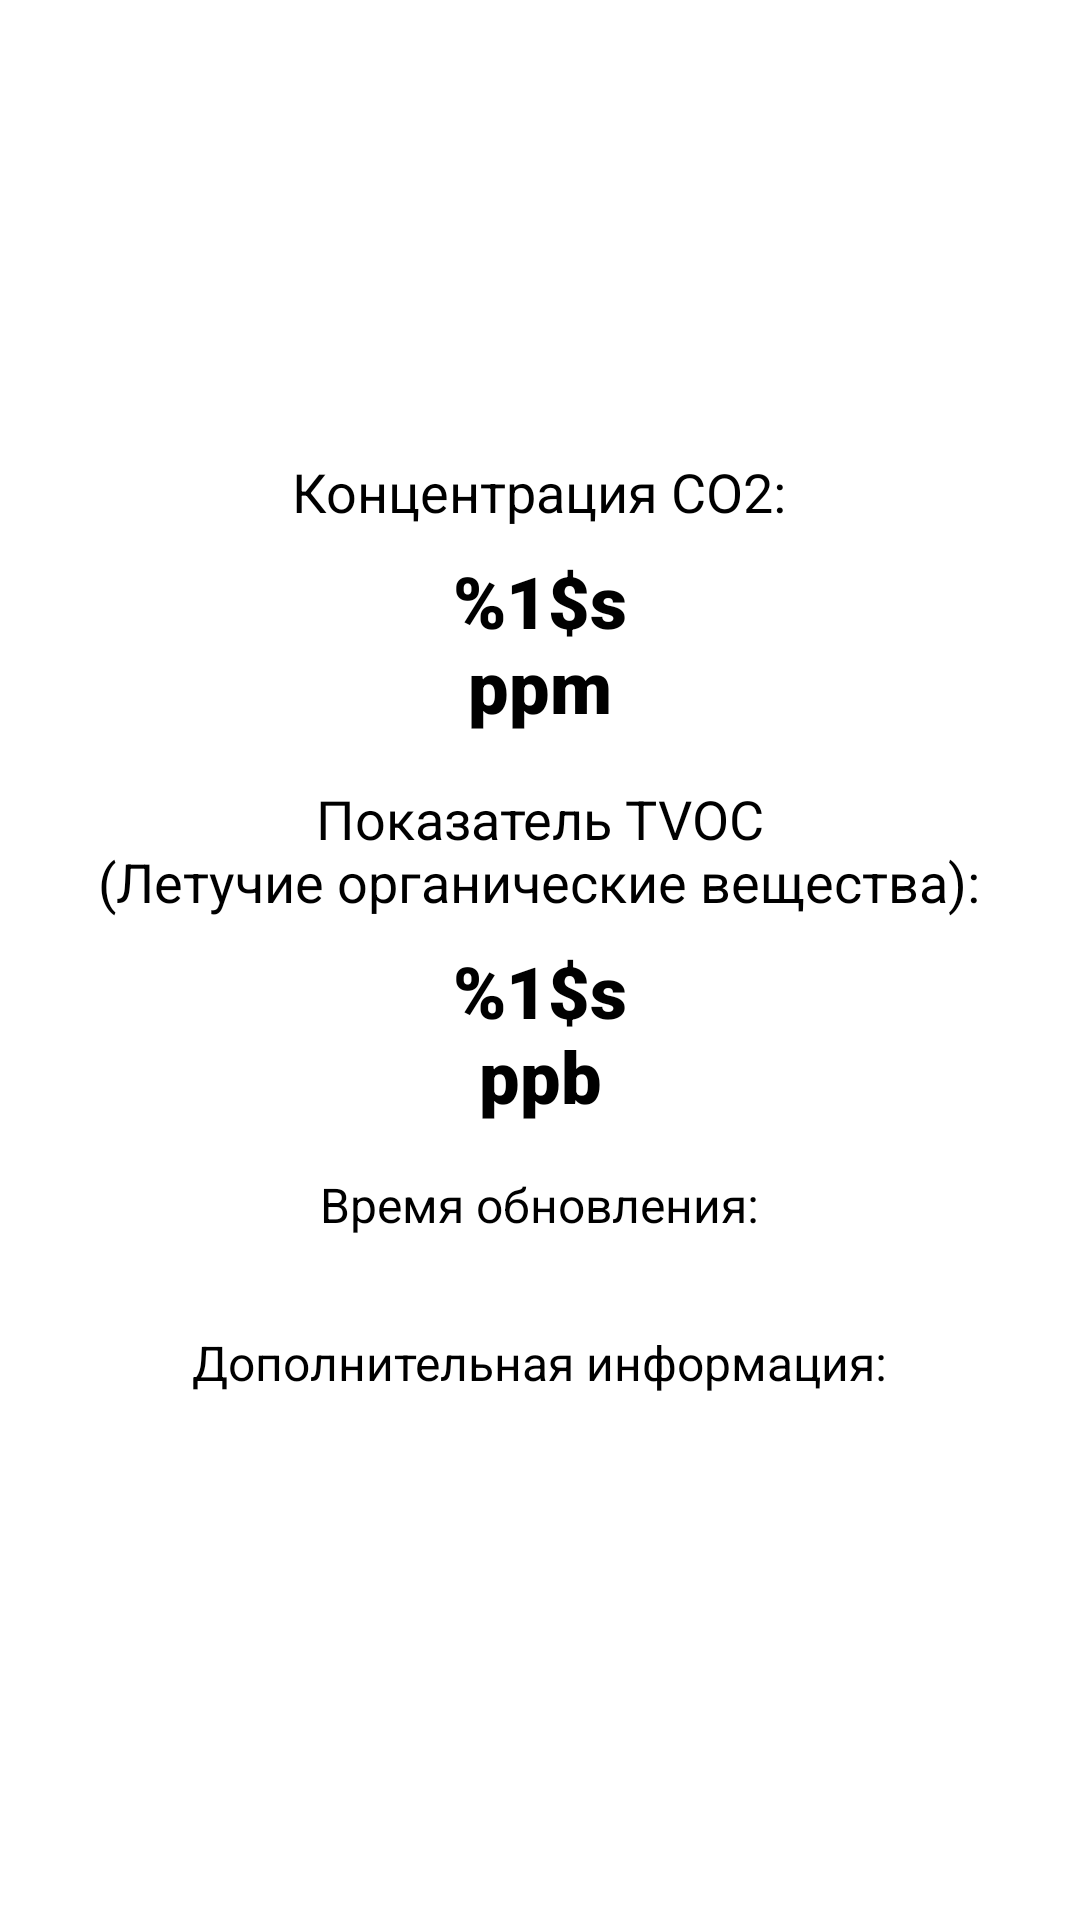

Write the Android layout XML for this screen, with the resource values it uses.
<!-- AndroidManifest.xml: application theme AppTheme -->
<!-- res/layout/view_concentration_card.xml -->
<?xml version="1.0" encoding="utf-8"?>
<LinearLayout xmlns:android="http://schemas.android.com/apk/res/android"
    xmlns:app="http://schemas.android.com/apk/res-auto"
    xmlns:tools="http://schemas.android.com/tools"
    android:layout_width="match_parent"
    android:layout_height="wrap_content"
    android:background="@drawable/bg_rounded"
    android:gravity="center"
    android:orientation="vertical"
    android:padding="16dp">

    <TextView
        android:id="@+id/view_concentration_card_title_tv"
        android:layout_width="wrap_content"
        android:layout_height="wrap_content"
        android:fontFamily="sans-serif"
        android:text="@string/concentration_title"
        android:textColor="@color/col_sensor_text"
        android:textSize="18sp" />

    <TextView
        android:id="@+id/view_concentration_card_value_tv"
        android:layout_width="wrap_content"
        android:layout_height="wrap_content"
        android:fontFamily="sans-serif-black"
        android:gravity="center"
        android:padding="8dp"
        android:text="@string/concentration_value"
        android:textColor="@color/col_sensor_text"
        android:textSize="24sp" />

    <TextView
        android:id="@+id/view_concentration_card_tvoc_tv"
        android:layout_width="wrap_content"
        android:layout_height="wrap_content"
        android:layout_marginTop="8dp"
        android:fontFamily="sans-serif"
        android:gravity="center"
        android:text="@string/concentration_tvoc_title"
        android:textColor="@color/col_sensor_text"
        android:textSize="18sp" />

    <TextView
        android:id="@+id/view_concentration_card_tvoc_value_tv"
        android:layout_width="wrap_content"
        android:layout_height="wrap_content"
        android:fontFamily="sans-serif-black"
        android:gravity="center"
        android:padding="8dp"
        android:text="@string/concentration_tvoc_value"
        android:textColor="@color/col_sensor_text"
        android:textSize="24sp" />

    <TextView
        android:id="@+id/view_concentration_card_time_title_tv"
        android:layout_width="wrap_content"
        android:layout_height="wrap_content"
        android:layout_marginTop="8dp"
        android:fontFamily="sans-serif"
        android:text="@string/concentration_update_time"
        android:textColor="@color/col_sensor_text"
        android:textSize="16sp"
        app:layout_constraintBottom_toTopOf="@id/view_concentration_card_value_tv"
        app:layout_constraintEnd_toEndOf="parent"
        app:layout_constraintStart_toStartOf="parent"
        app:layout_constraintTop_toTopOf="parent" />

    <TextView
        android:id="@+id/view_concentration_card_time_value_tv"
        android:layout_width="wrap_content"
        android:layout_height="wrap_content"
        android:layout_marginTop="4dp"
        android:fontFamily="sans-serif"
        android:textColor="@color/col_sensor_text"
        android:textSize="14sp"
        app:layout_constraintBottom_toTopOf="@id/view_concentration_card_value_tv"
        app:layout_constraintEnd_toEndOf="parent"
        app:layout_constraintStart_toStartOf="parent"
        app:layout_constraintTop_toTopOf="parent"
        tools:text="10 апреля 20:11" />

    <TextView
        android:id="@+id/view_concentration_card_air_title_tv"
        android:layout_width="wrap_content"
        android:layout_height="wrap_content"
        android:layout_marginTop="8dp"
        android:fontFamily="sans-serif"
        android:text="@string/concentration_air_title"
        android:textColor="@color/col_sensor_text"
        android:textSize="16sp"
        app:layout_constraintBottom_toTopOf="@id/view_concentration_card_value_tv"
        app:layout_constraintEnd_toEndOf="parent"
        app:layout_constraintStart_toStartOf="parent"
        app:layout_constraintTop_toTopOf="parent" />

    <TextView
        android:id="@+id/view_concentration_card_air_value_tv"
        android:layout_width="wrap_content"
        android:layout_height="wrap_content"
        android:layout_marginTop="4dp"
        android:fontFamily="sans-serif"
        android:gravity="center"
        android:textColor="@color/col_sensor_text"
        android:textSize="14sp"
        app:layout_constraintBottom_toTopOf="@id/view_concentration_card_value_tv"
        app:layout_constraintEnd_toEndOf="parent"
        app:layout_constraintStart_toStartOf="parent"
        app:layout_constraintTop_toTopOf="parent"
        tools:text="@string/concentration_air_high_quality" />

</LinearLayout>
<!-- resources referenced by this layout -->
<resources>
  <color name="col_sensor_text">@color/black</color>
  <!-- drawable bg_rounded (drawable) -->
  <?xml version="1.0" encoding="utf-8"?>
  <shape xmlns:android="http://schemas.android.com/apk/res/android">
      <solid android:color="@color/col_sensor_background"/>
      <corners android:radius="8dp"/>
  </shape>
  <string name="concentration_air_high_quality"><b>Воздух высокого качества</b> - идеальное самочувствие и бодрость, норма на улице</string>
  <string name="concentration_air_title">Дополнительная информация:</string>
  <string name="concentration_title">Концентрация CO2:</string>
  <string name="concentration_tvoc_title">Показатель TVOC\n(Летучие органические вещества):</string>
  <string name="concentration_tvoc_value">%1$s\nppb</string>
  <string name="concentration_update_time">Время обновления:</string>
  <string name="concentration_value">%1$s\nppm</string>
  <style name="AppTheme" parent="Theme.MaterialComponents.Light.NoActionBar">
          
          <item name="colorPrimary">@color/purple_500</item>
          <item name="colorPrimaryVariant">@color/purple_700</item>
          <item name="colorOnPrimary">@color/white</item>
          
          <item name="colorSecondary">@color/teal_200</item>
          <item name="colorSecondaryVariant">@color/teal_700</item>
          <item name="colorOnSecondary">@color/black</item>
          
          <item name="android:statusBarColor">@android:color/transparent</item>
          
          <item name="android:windowTranslucentStatus">true</item>
          <item name="android:windowLightStatusBar">true</item>
      </style>
  <color name="black">#FF000000</color>
  <color name="col_sensor_background">#80FFFFFF</color>
  <color name="purple_500">#FF6200EE</color>
  <color name="purple_700">#FF3700B3</color>
  <color name="white">#FFFFFFFF</color>
  <color name="teal_200">#FF03DAC5</color>
  <color name="teal_700">#FF018786</color>
</resources>
